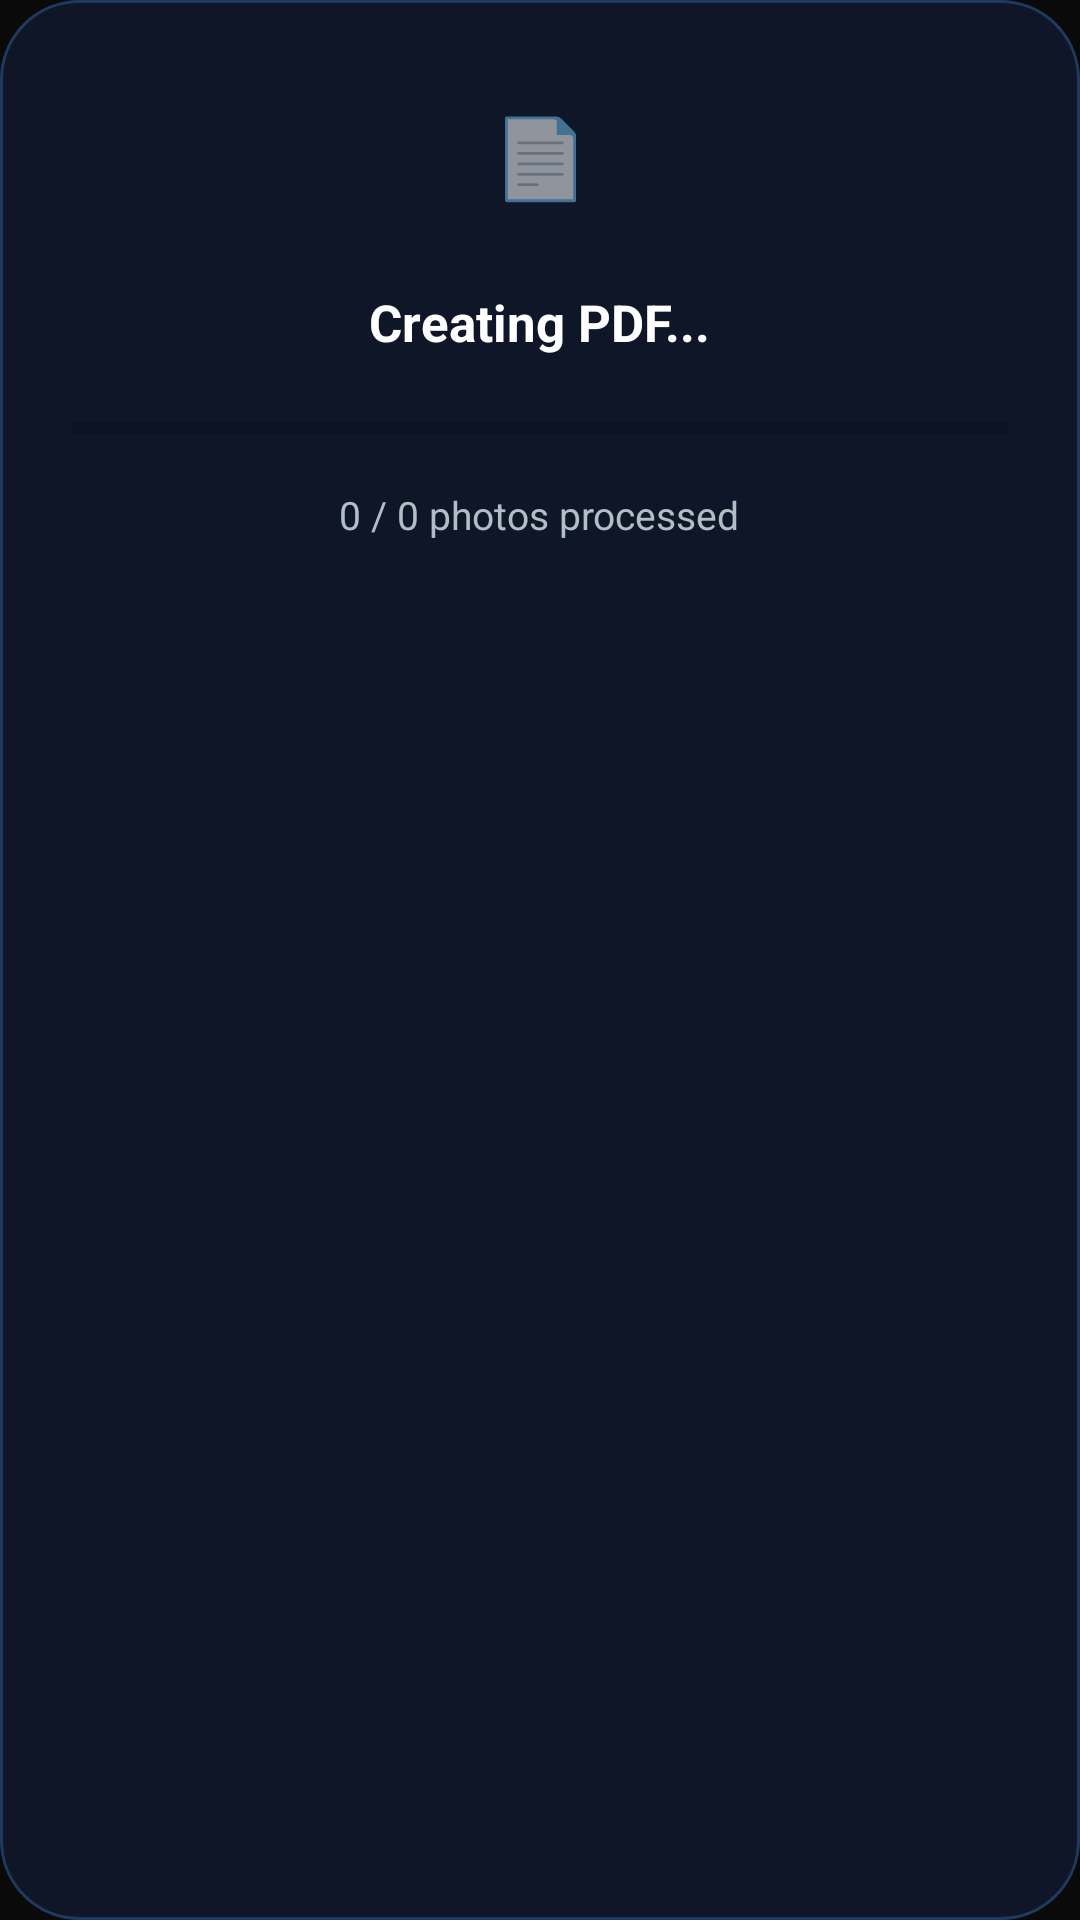

Android layout source for this screen:
<!-- AndroidManifest.xml: application theme AppTheme -->
<!-- res/layout/dialog_pdf_progress.xml -->
<?xml version="1.0" encoding="utf-8"?>
<LinearLayout
    xmlns:android="http://schemas.android.com/apk/res/android"
    android:layout_width="match_parent"
    android:layout_height="wrap_content"
    android:orientation="vertical"
    android:padding="24dp"
    android:background="@drawable/card_bg">

    <TextView
        android:id="@+id/pdfProgressIcon"
        android:layout_width="56dp"
        android:layout_height="56dp"
        android:layout_gravity="center_horizontal"
        android:text="📄"
        android:textSize="26sp"
        android:gravity="center"
        android:background="@drawable/icon_bg_blue"
        android:layout_marginBottom="16dp" />

    <TextView
        android:id="@+id/pdfProgressTitle"
        android:layout_width="wrap_content"
        android:layout_height="wrap_content"
        android:layout_gravity="center_horizontal"
        android:text="Creating PDF..."
        android:textColor="#FFFFFF"
        android:textSize="17sp"
        android:textStyle="bold"
        android:layout_marginBottom="16dp" />

    <ProgressBar
        android:id="@+id/pdfProgressBar"
        style="?android:attr/progressBarStyleHorizontal"
        android:layout_width="match_parent"
        android:layout_height="wrap_content"
        android:max="100"
        android:progress="0"
        android:progressTint="#3B82F6"
        android:layout_marginBottom="12dp" />

    <TextView
        android:id="@+id/pdfProgressText"
        android:layout_width="wrap_content"
        android:layout_height="wrap_content"
        android:layout_gravity="center_horizontal"
        android:text="0 / 0 photos processed"
        android:textColor="#B0BEC5"
        android:textSize="13sp" />

</LinearLayout>
<!-- resources referenced by this layout -->
<resources>
  <!-- drawable card_bg (drawable) -->
  <?xml version="1.0" encoding="utf-8"?>
  <shape xmlns:android="http://schemas.android.com/apk/res/android">
  
      <solid android:color="#0E1628"/>
  
      <corners android:radius="26dp"/>
  
      <stroke
          android:width="1dp"
          android:color="#1E3A5F"/>
  
  </shape>
  <style name="AppTheme" parent="Theme.AppCompat.Light.NoActionBar">
          <item name="colorPrimary">@color/colorPrimary</item>
          <item name="colorPrimaryDark">@color/colorPrimaryDark</item>
          <item name="colorAccent">@color/colorAccent</item>
          <item name="android:windowBackground">@color/background_dark</item>
          <item name="android:navigationBarColor">@color/background_dark</item>
      </style>
  <color name="colorPrimary">#0A0A0A</color>
  <color name="colorPrimaryDark">#000000</color>
  <color name="colorAccent">#10B981</color>
  <color name="background_dark">#0A0A0A</color>
</resources>
